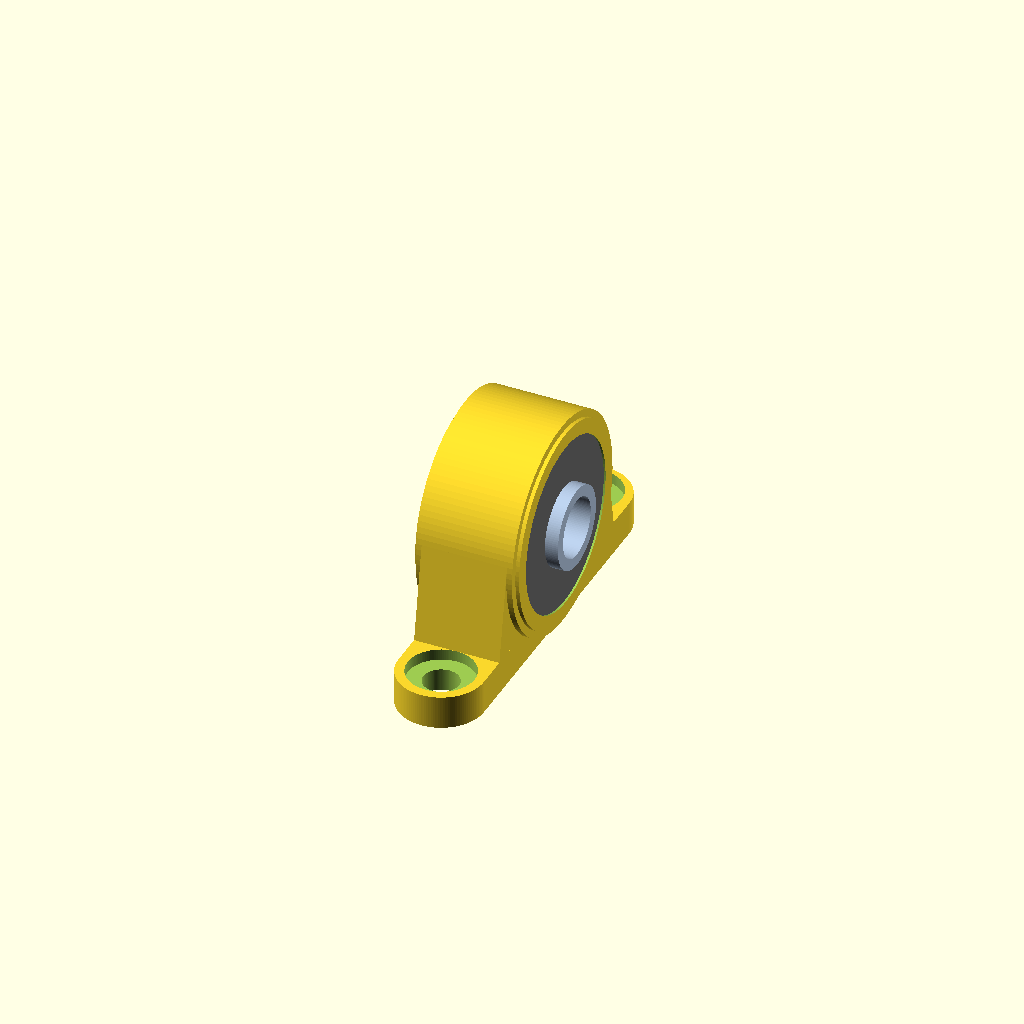
Cell 1: the model at its default parameters.
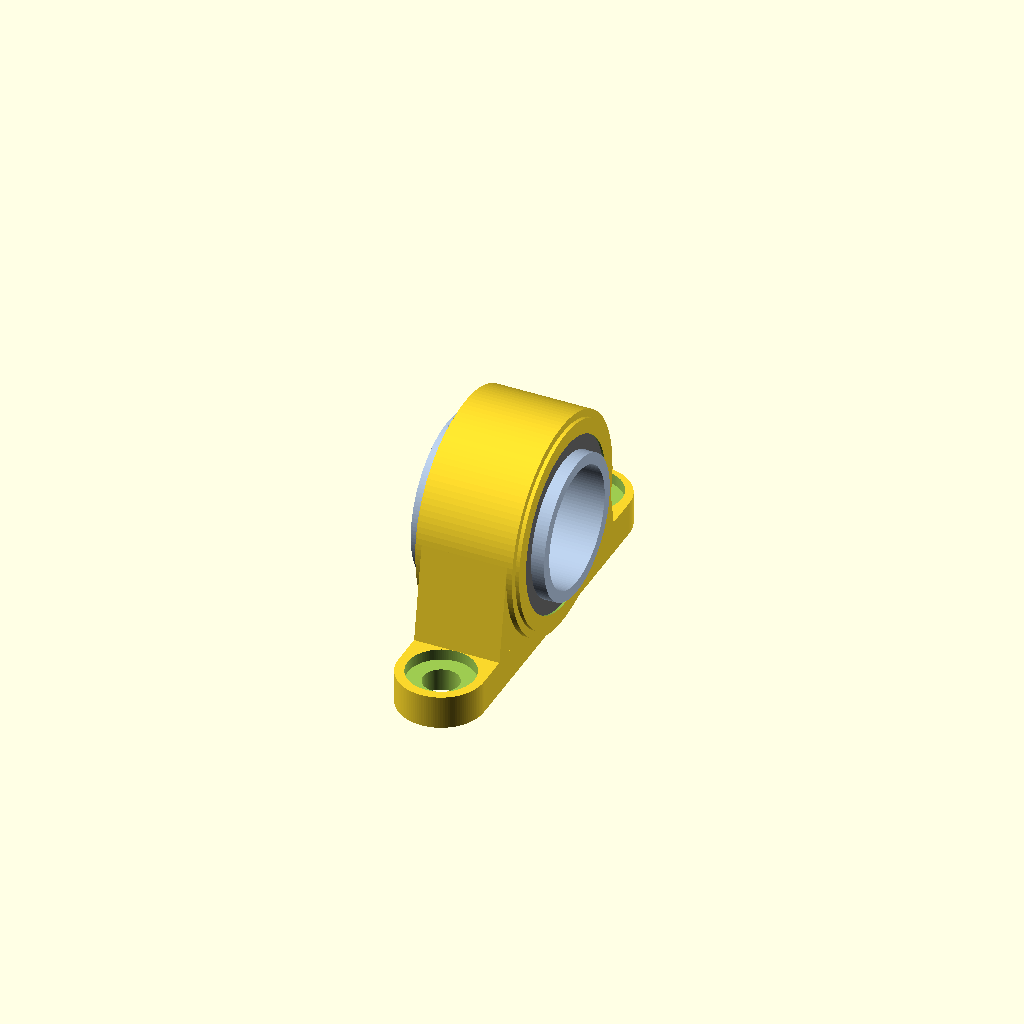
Cell 2 — BEARING_BORE_DIA set to 16, the other parameters unchanged.
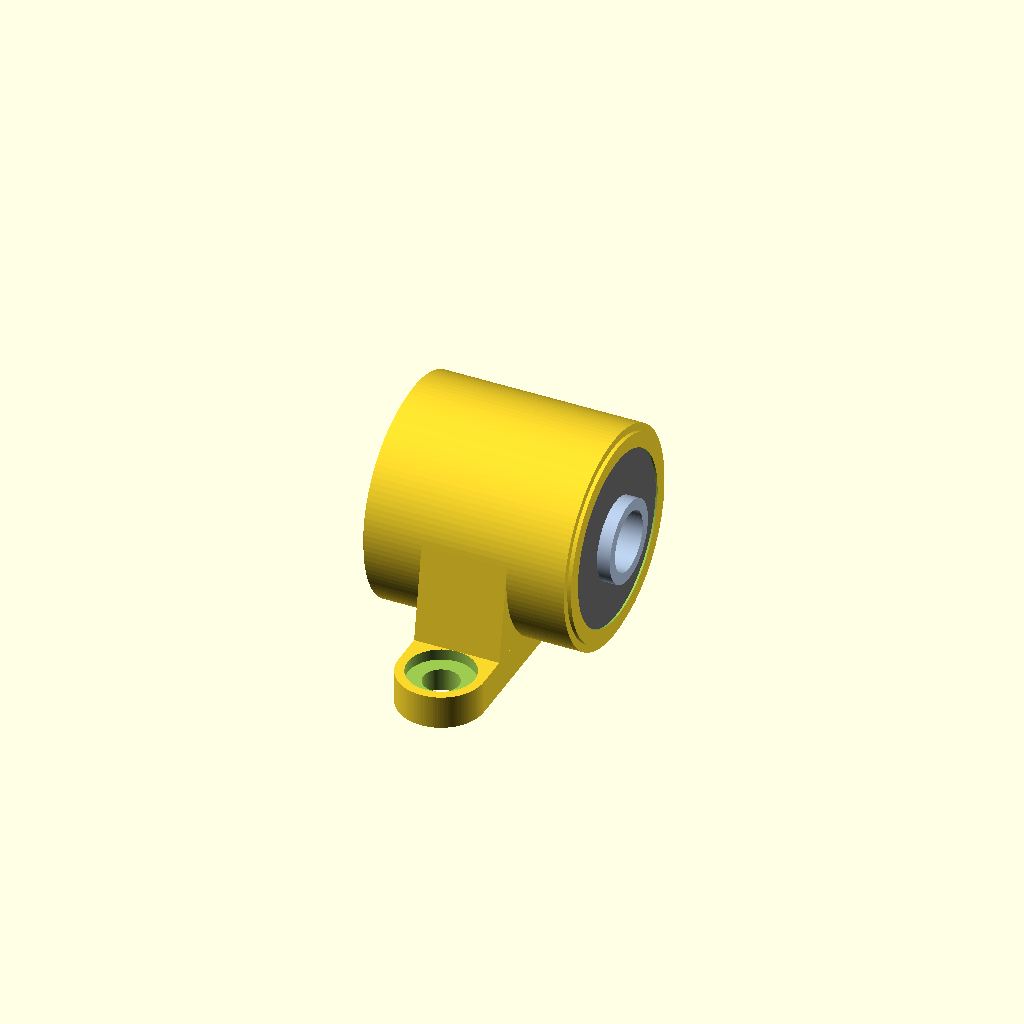
Cell 3 — HOUSING_MAX_DEPTH set to 28, the other parameters unchanged.
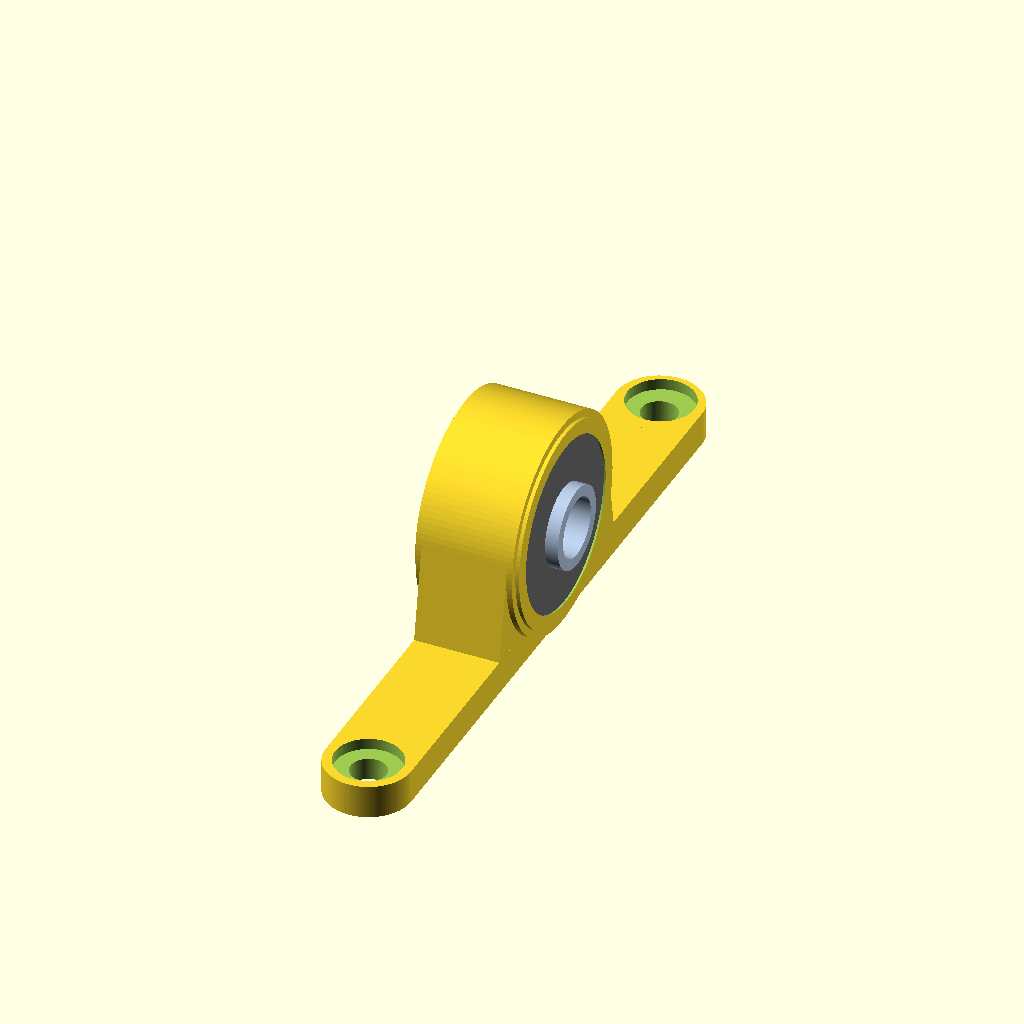
Cell 4: the same model with MOUNT_HOLE_SPAC = 84.
All cells are drawn from one camera (rotation 55°, 0°, 25°, orthographic, colour scheme Cornfield), so only the parameter changes between them.
Source of the model, SubProject/Laser/kp08_pillow_block_bearing.scad:
/*
   =============================================================================
   CAD LIBRARY: KP08 PILLOW BLOCK BEARING ASSEMBLY
   Final Master Release - Clean Parameter Architecture & Hardware Fasteners
   =============================================================================
*/

$fn = 120; // High-fidelity curve rendering resolution

// --- USER CUSTOMIZABLE PARAMETERS (METRIC MM) ---
BEARING_BORE_DIA  = 8.0;   // Inner shaft diameter (Φ8mm)
TOTAL_BASE_WIDTH  = 55.0;  // End-to-end mounting flange span (55mm)
TOTAL_ASSEMBLY_H  = 30.0;  // Absolute peak height of cast ring (30mm)
HOUSING_MAX_DEPTH = 14.0;  // Maximum depth of the central barrel (14mm)
MOUNT_HOLE_SPAC   = 42.0;  // Center-to-center fastener alignment (42mm)
SHAFT_CENTER_H    = 15.0;  // Distance from floor to shaft centerline (15mm)

// --- INDEPENDENT CASTING PROFILES ---
BARREL_OUTER_DIA  = 29.0;  // Outer ring profile dimension
FLANGE_WING_DEPTH = 11.5;  // Flange feet are narrower than center block
FLANGE_THICKNESS  = 4.5;   // Base plate floor thickness
FASTENER_HOLE_DIA = 4.8;   // Clearance hole for M4 mounting bolts

module kp08_cast_housing() {
    difference() {
        union() {
            // 1. Central Barrel Housing Block
            translate([0, 0, SHAFT_CENTER_H])
                rotate([90, 0, 0])
                    cylinder(h = HOUSING_MAX_DEPTH - 1, d = BARREL_OUTER_DIA, center = true);
            
            // 2. Raised Front and Back Cast Face Lips
            translate([0, 0, SHAFT_CENTER_H])
                rotate([90, 0, 0])
                    cylinder(h = HOUSING_MAX_DEPTH, d = BARREL_OUTER_DIA - 2, center = true);
            
            // 3. Structural Flange Base Plate
            translate([-MOUNT_HOLE_SPAC/2, -FLANGE_WING_DEPTH/2, 0])
                cube([MOUNT_HOLE_SPAC, FLANGE_WING_DEPTH, FLANGE_THICKNESS]);
            
            // 4. Rounded Flange Foot Ears
            for(side = [-1, 1]) {
                translate([side * MOUNT_HOLE_SPAC/2, 0, 0])
                    cylinder(h = FLANGE_THICKNESS, d = FLANGE_WING_DEPTH, center = false);
            }
            
            // 5. Flared Bottom Rib Webbing (Controls hull pull)
            hull() {
                translate([-BARREL_OUTER_DIA/2 - 2, -FLANGE_WING_DEPTH/2, 0])
                    cube([BARREL_OUTER_DIA + 4, FLANGE_WING_DEPTH, FLANGE_THICKNESS]);
                
                translate([0, 0, SHAFT_CENTER_H])
                    rotate([90, 0, 0])
                        cylinder(h = FLANGE_WING_DEPTH, d = BARREL_OUTER_DIA, center = true);
            }
            
            // 6. Embossed Zinc Foundry Part Number "P08"
            translate([15, FLANGE_WING_DEPTH/2, FLANGE_THICKNESS/2 - 1])
                rotate([90, 0, 0])
                    linear_extrude(height = 1)
                        text("P08", size = 2.8, font = "Liberation Sans:style=Bold", halign = "center");
        }
        
        // 7. Internal Core Spherical Seat Cavity
        translate([0, 0, SHAFT_CENTER_H])
            rotate([90, 0, 0])
                cylinder(h = HOUSING_MAX_DEPTH + 2, d = BARREL_OUTER_DIA - 6, center = true);
                
        // 8. LEFT Concentric Machined Fastener Shelf
        translate([-MOUNT_HOLE_SPAC/2, 0, FLANGE_THICKNESS - 1.5])
            cylinder(h = 5, d = FLANGE_WING_DEPTH - 2.5, center = false);
            
        // 9. RIGHT Concentric Machined Fastener Shelf
        translate([MOUNT_HOLE_SPAC/2 + 0.5, 0, FLANGE_THICKNESS - 1.5])
            cylinder(h = 5, d = FLANGE_WING_DEPTH - 2.5, center = false);

        // 10. Left & Right Through-Holes for Mounting
        translate([-MOUNT_HOLE_SPAC/2, 0, -2]) cylinder(h = FLANGE_THICKNESS + 5, d = FASTENER_HOLE_DIA);
        translate([MOUNT_HOLE_SPAC/2, 0, -2])  cylinder(h = FLANGE_THICKNESS + 5, d = FASTENER_HOLE_DIA);
    }
}

module kp08_rubber_seals() {
    translate([0, 0, SHAFT_CENTER_H])
        rotate([90, 0, 0])
            difference() {
                cylinder(h = HOUSING_MAX_DEPTH - 0.5, d = BARREL_OUTER_DIA - 5.8, center = true);
                cylinder(h = HOUSING_MAX_DEPTH + 2, d = BEARING_BORE_DIA + 3, center = true);
            }
}

module kp08_steel_collar_assembly() {
    collar_protrusion_depth = HOUSING_MAX_DEPTH + 3;
    lock_ring_width = 3.0;
    lock_ring_diameter = BEARING_BORE_DIA + 5.0;
    
    difference() {
        union() {
            // 1. Extended Bearing Inner Race Core Sleeve
            translate([0, 0, SHAFT_CENTER_H])
                rotate([90, 0, 0])
                    cylinder(h = collar_protrusion_depth, d = BEARING_BORE_DIA + 3, center = true);
            
            // 2. Raised Mechanical Lock Collar Ring (Front Protrusion face)
            translate([0, (HOUSING_MAX_DEPTH/2) + 0.5, SHAFT_CENTER_H])
                rotate([90, 0, 0])
                    cylinder(h = lock_ring_width, d = lock_ring_diameter, center = true);
        }
        
        // 3. Clear Open Shaft Bore Axis
        translate([0, 0, SHAFT_CENTER_H])
            rotate([90, 0, 0])
                cylinder(h = HOUSING_MAX_DEPTH + 10, d = BEARING_BORE_DIA, center = true);
                
        // 4. M3 Set Screw Shaft Clearances (Twin 90° Taps cut into collar)
        translate([0, (HOUSING_MAX_DEPTH/2) + 0.5, SHAFT_CENTER_H])
            rotate([0, 0, 0]) // Vertical machine hole
                cylinder(h = BARREL_OUTER_DIA, d = 1.2, center = true);
                
        translate([0, (HOUSING_MAX_DEPTH/2) + 0.5, SHAFT_CENTER_H])
            rotate([0, 90, 0]) // Horizontal machine hole
                cylinder(h = BARREL_OUTER_DIA, d = 1.2, center = true);
    }
    
    // =========================================================================
    // TWIN M3 GRUB SCREW HARDWARE (Protruding slightly into collar sockets)
    // =========================================================================
    grub_offset = (HOUSING_MAX_DEPTH/2) + 0.5;
    grub_height_radius = (lock_ring_diameter / 2) - 0.4;
    
    color("DarkSlateGray") {
        // Screw 1: Vertical Top Locking Position
        translate([0, grub_offset, SHAFT_CENTER_H + grub_height_radius])
            rotate([0, 0, 0])
                cylinder(h = 1.5, d = 2.5, center = true);
                
        // Screw 2: Horizontal Right Locking Position (90-Degree Offset)
        translate([grub_offset, grub_offset, SHAFT_CENTER_H])
            rotate([0, 90, 0])
                cylinder(h = 1.5, d = 2.5, center = true);
    }
}

// =============================================================================
// MAIN ASSEMBLY COMPILER EXECUTION
// =============================================================================
module kp08_pillow_block_assembly() {
  rotate([0,0,90]){
    kp08_cast_housing();
    
    color("DimGray") 
        kp08_rubber_seals();
        
    color("LightSteelBlue") 
        kp08_steel_collar_assembly();
  }//rotate
}

// Call the fully combined assembly module
kp08_pillow_block_assembly();
Customizer parameters (derived from the source; name, type, default, range or options):
BEARING_BORE_DIA: number, default 8
TOTAL_BASE_WIDTH: number, default 55
TOTAL_ASSEMBLY_H: number, default 30
HOUSING_MAX_DEPTH: number, default 14
MOUNT_HOLE_SPAC: number, default 42
SHAFT_CENTER_H: number, default 15
BARREL_OUTER_DIA: number, default 29
FLANGE_WING_DEPTH: number, default 11.5
FLANGE_THICKNESS: number, default 4.5
FASTENER_HOLE_DIA: number, default 4.8
